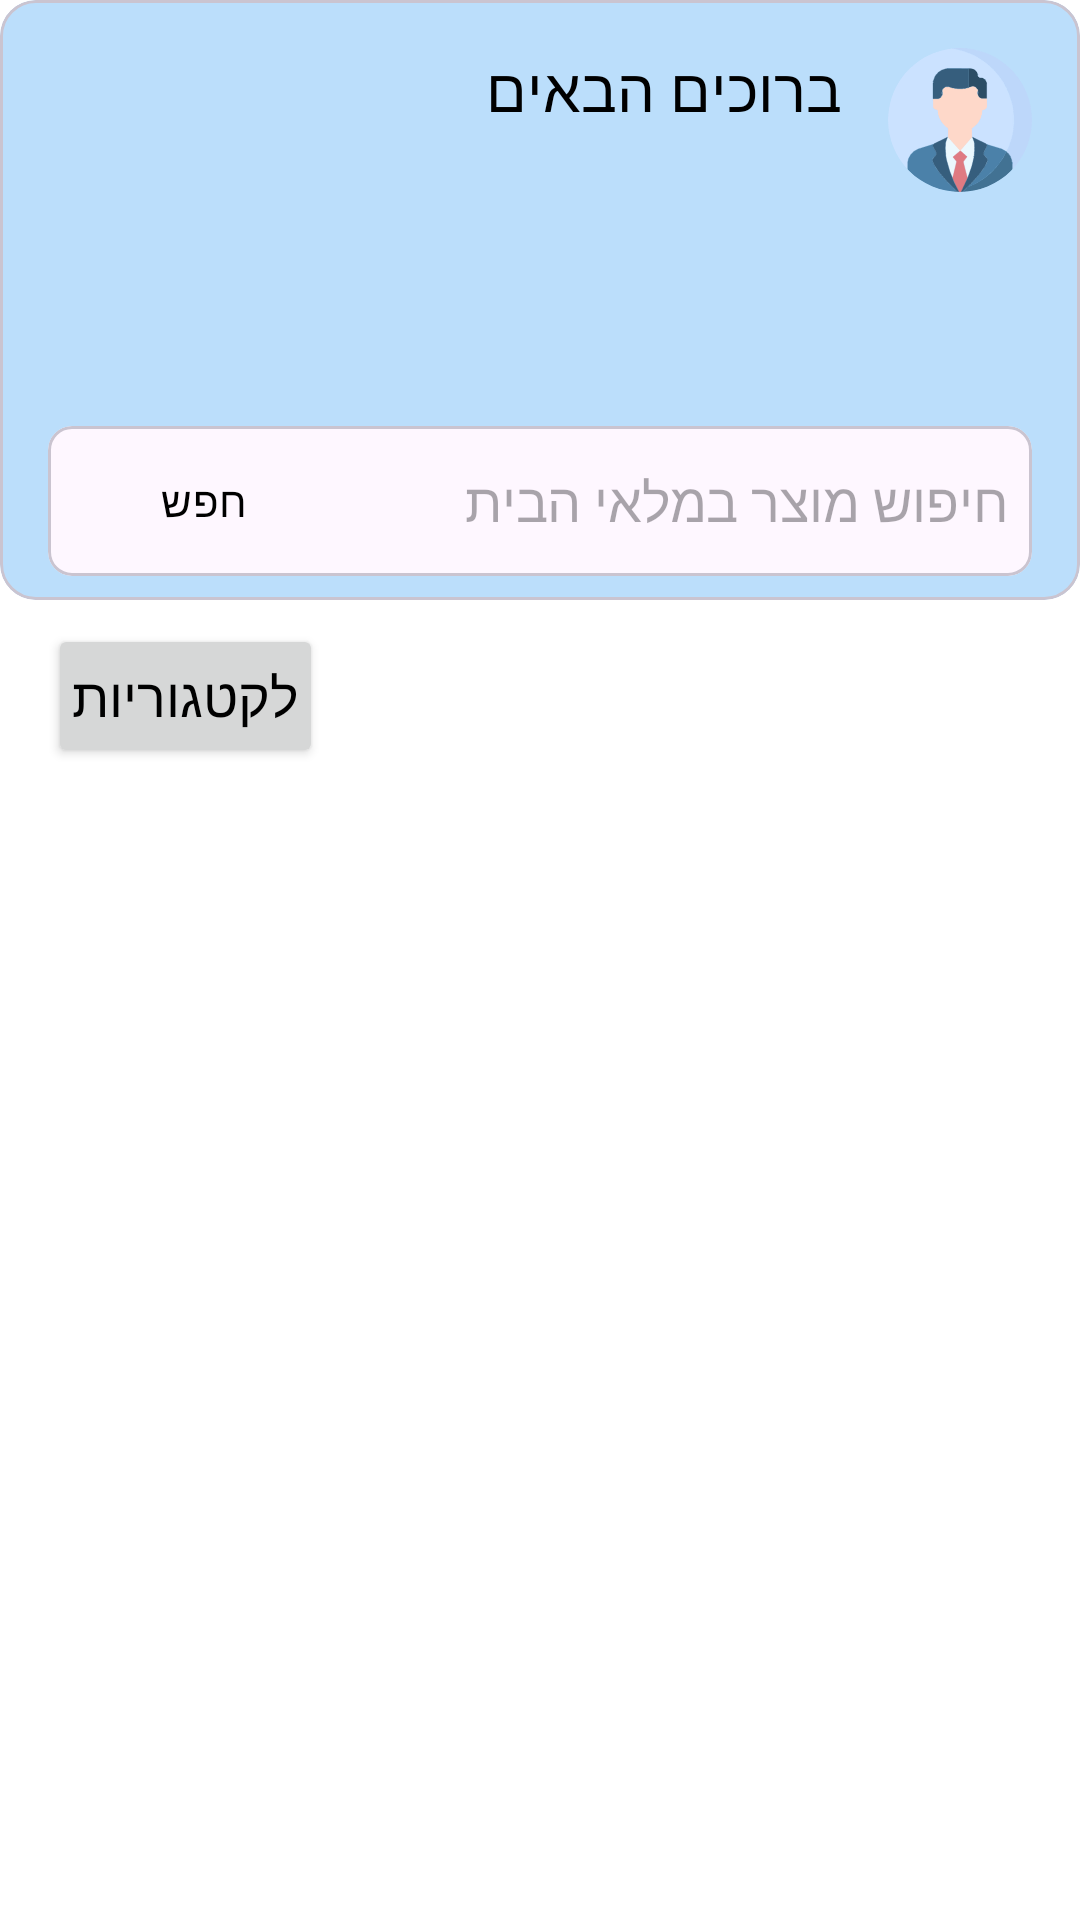

Layout XML and referenced resources for this Android screen:
<!-- AndroidManifest.xml: application theme Theme.SmartFridge_App_FinalProject -->
<!-- res/layout/fragment_products_list.xml -->
<?xml version="1.0" encoding="utf-8"?>
<FrameLayout xmlns:android="http://schemas.android.com/apk/res/android"
    xmlns:app="http://schemas.android.com/apk/res-auto"
    xmlns:tools="http://schemas.android.com/tools"
    android:layout_width="match_parent"
    android:layout_height="match_parent"
    android:background="@color/white"
    android:layoutDirection="rtl">

    <androidx.constraintlayout.widget.ConstraintLayout
        android:layout_width="match_parent"
        android:layout_height="match_parent">

        <com.google.android.material.card.MaterialCardView
            android:id="@+id/products_list_CV_headerCard"
            android:layout_width="match_parent"
            android:layout_height="@dimen/template_header"
            app:cardBackgroundColor="@color/blue"
            app:layout_constraintTop_toTopOf="parent">

            <androidx.constraintlayout.widget.ConstraintLayout
                android:layout_width="match_parent"
                android:layout_height="match_parent">

                <androidx.appcompat.widget.LinearLayoutCompat
                    android:id="@+id/products_list_all_ll_profile"
                    android:layout_width="wrap_content"
                    android:layout_height="wrap_content"
                    android:layout_margin="@dimen/default_margin_16"
                    android:orientation="horizontal"
                    app:layout_constraintStart_toStartOf="parent"
                    app:layout_constraintTop_toTopOf="parent">

                    <com.google.android.material.imageview.ShapeableImageView
                        android:id="@+id/products_list_IMG_profile"
                        android:layout_width="@dimen/small_IMG_size"
                        android:layout_height="@dimen/small_IMG_size"
                        app:shapeAppearance="@style/ShapeAppearance.Material3.Corner.Full"
                        android:scaleType="centerCrop"
                        android:src="@drawable/profile_man"
                        app:cornerSize="50%"/>

                    <androidx.appcompat.widget.LinearLayoutCompat
                        android:id="@+id/products_list_ll_profile"
                        android:layout_width="wrap_content"
                        android:layout_height="wrap_content"
                        android:layout_marginStart="@dimen/default_margin_16"
                        android:orientation="vertical">

                        <com.google.android.material.textview.MaterialTextView
                            android:id="@+id/products_list_TV_welcome"
                            android:layout_width="wrap_content"
                            android:layout_height="wrap_content"
                            android:text="@string/welcome"
                            android:textColor="@color/black"
                            android:textSize="20sp" />

                        <com.google.android.material.textview.MaterialTextView
                            android:id="@+id/products_list_TV_name"
                            android:layout_width="wrap_content"
                            android:layout_height="wrap_content"
                            tools:text="@string/first_name"
                            android:textSize="20sp"
                            android:textColor="@color/black" />
                    </androidx.appcompat.widget.LinearLayoutCompat>
                </androidx.appcompat.widget.LinearLayoutCompat>

                <androidx.appcompat.widget.LinearLayoutCompat
                    android:id="@+id/products_list_ll_category"
                    android:layout_width="wrap_content"
                    android:layout_height="wrap_content"
                    android:layout_marginHorizontal="@dimen/default_margin_16"
                    android:layout_marginTop="@dimen/default_margin_16"
                    android:orientation="horizontal"
                    app:layout_constraintStart_toStartOf="parent"
                    app:layout_constraintTop_toBottomOf="@id/products_list_all_ll_profile">

                    <com.google.android.material.imageview.ShapeableImageView
                        android:id="@+id/products_list_IMG_category"
                        android:layout_width="@dimen/small_IMG_size"
                        android:layout_height="@dimen/small_IMG_size"
                        android:src="@drawable/category_no_picture"
                        android:visibility="invisible"
                        app:cornerSize="50%"
                        app:shapeAppearance="@style/ShapeAppearance.Material3.Corner.ExtraLarge" />

                    <com.google.android.material.textview.MaterialTextView
                        android:id="@+id/products_list_TV_categoryName"
                        android:layout_width="wrap_content"
                        android:layout_height="wrap_content"
                        android:layout_marginStart="@dimen/default_margin_16"
                        android:layout_marginTop="@dimen/default_margin_8"
                        android:textColor="@color/black"
                        android:textSize="20sp"
                        tools:text="@string/category_name" />

                </androidx.appcompat.widget.LinearLayoutCompat>
            </androidx.constraintlayout.widget.ConstraintLayout>

            <com.google.android.material.card.MaterialCardView
                android:id="@+id/products_list_CV_search"
                android:layout_width="match_parent"
                android:layout_height="50dp"
                android:layout_gravity="bottom"
                android:layout_marginHorizontal="@dimen/default_margin_16"
                android:layout_marginBottom="@dimen/default_margin_8"
                app:cardCornerRadius="@dimen/BTN_cornerRadius">

                <androidx.appcompat.widget.LinearLayoutCompat
                    android:layout_width="match_parent"
                    android:layout_height="match_parent"
                    android:gravity="center_vertical"
                    android:orientation="horizontal">

                    <androidx.appcompat.widget.AppCompatEditText
                        android:id="@+id/products_list_ET_search"
                        android:layout_width="0dp"
                        android:layout_height="match_parent"
                        android:layout_weight="1"
                        android:background="@null"
                        android:hint="@string/search_product_in_inventory"
                        android:padding="@dimen/default_padding_8" />

                    <com.google.android.material.button.MaterialButton
                        android:id="@+id/products_list_BTN_search"
                        style="@style/Widget.Material3.Button.TextButton"
                        android:layout_width="wrap_content"
                        android:layout_height="40dp"
                        android:layout_marginEnd="@dimen/default_margin_8"
                        android:text="@string/search"
                        android:textColor="@color/black" />

                </androidx.appcompat.widget.LinearLayoutCompat>

            </com.google.android.material.card.MaterialCardView>

        </com.google.android.material.card.MaterialCardView>

        <androidx.appcompat.widget.LinearLayoutCompat
            android:id="@+id/products_list_list_LLC_filters"
            android:layout_width="match_parent"
            android:layout_height="wrap_content"
            android:layout_marginHorizontal="@dimen/default_margin_16"
            android:layout_marginTop="@dimen/default_margin_8"
            android:orientation="horizontal"
            app:layout_constraintEnd_toEndOf="parent"
            app:layout_constraintStart_toStartOf="parent"
            app:layout_constraintTop_toBottomOf="@+id/products_list_CV_headerCard">

            <Space
                android:layout_width="0dp"
                android:layout_height="wrap_content"
                android:layout_weight="1" />

            <androidx.appcompat.widget.AppCompatButton
                android:id="@+id/products_list_BTN_categories"
                android:layout_width="wrap_content"
                android:layout_height="wrap_content"
                android:layout_marginStart="8dp"
                android:gravity="center"
                android:padding="@dimen/default_padding_8"
                android:text="@string/for_categories"
                android:textColor="@color/black"
                android:textSize="@dimen/btn_txt_size" />

        </androidx.appcompat.widget.LinearLayoutCompat>

        <androidx.recyclerview.widget.RecyclerView
            android:id="@+id/products_list_RV_products"
            android:layout_width="match_parent"
            android:layout_height="0dp"
            android:layout_marginStart="@dimen/default_margin_16"
            android:layout_marginTop="@dimen/default_margin_8"
            android:layout_marginEnd="@dimen/default_margin_16"
            android:layout_marginBottom="@dimen/default_margin_16"
            app:layout_constraintBottom_toBottomOf="parent"
            app:layout_constraintTop_toBottomOf="@id/products_list_list_LLC_filters"
            tools:listitem="@layout/item_product" />

        <com.google.android.material.textview.MaterialTextView
            android:id="@+id/products_list_TV_empty"
            android:layout_width="wrap_content"
            android:layout_height="wrap_content"
            android:text="@string/there_are_no_products_from_this_category"
            android:textSize="18sp"
            android:textColor="@color/black"
            android:visibility="gone"
            app:layout_constraintBottom_toBottomOf="parent"
            app:layout_constraintEnd_toEndOf="parent"
            app:layout_constraintStart_toStartOf="parent"
            app:layout_constraintTop_toBottomOf="@id/products_list_list_LLC_filters" />

    </androidx.constraintlayout.widget.ConstraintLayout>
</FrameLayout>
<!-- res/layout/item_product.xml (included above) -->
<?xml version="1.0" encoding="utf-8"?>
<com.google.android.material.card.MaterialCardView xmlns:android="http://schemas.android.com/apk/res/android"
    xmlns:app="http://schemas.android.com/apk/res-auto"
    xmlns:tools="http://schemas.android.com/tools"
    android:layout_width="match_parent"
    android:layout_height="wrap_content"
    android:layout_margin="8dp"
    android:layoutDirection="rtl"
    app:cardCornerRadius="8dp">

    <androidx.constraintlayout.widget.ConstraintLayout
        android:layout_width="match_parent"
        android:layout_height="wrap_content"
        android:padding="8dp">

        <androidx.appcompat.widget.AppCompatImageView
            android:id="@+id/products_list_IMG_product"
            android:layout_width="48dp"
            android:layout_height="48dp"
            android:padding="4dp"
            android:layout_marginEnd="20dp"
            app:layout_constraintStart_toStartOf="parent"
            app:layout_constraintTop_toTopOf="parent"
            tools:src="@drawable/category_no_picture" />

        <androidx.appcompat.widget.AppCompatButton
            android:id="@+id/inventory_list_TV_remove"
            android:layout_width="wrap_content"
            android:layout_height="wrap_content"
            android:padding="@dimen/default_padding_8"
            android:text="@string/remove_item"
            android:textColor="@color/red"
            app:layout_constraintEnd_toEndOf="parent"
            app:layout_constraintTop_toTopOf="parent" />

        <com.google.android.material.textview.MaterialTextView
            android:id="@+id/inventory_list_TV_name"
            android:layout_width="wrap_content"
            android:layout_height="wrap_content"
            android:textSize="16sp"
            app:layout_constraintStart_toEndOf="@id/products_list_IMG_product"
            app:layout_constraintTop_toTopOf="parent"
            tools:text="@string/product_name" />

        <com.google.android.material.textview.MaterialTextView
            android:id="@+id/inventory_list_TV_expiry_lbl"
            android:layout_width="wrap_content"
            android:layout_height="wrap_content"
            android:layout_marginStart="@dimen/default_margin_16"
            android:text="@string/Expired"
            android:textColor="@color/red"
            android:textSize="16sp"
            android:visibility="invisible"
            app:layout_constraintStart_toEndOf="@id/inventory_list_TV_name"
            app:layout_constraintTop_toTopOf="parent" />

        <androidx.appcompat.widget.LinearLayoutCompat
            android:id="@+id/quantity_container"
            android:layout_width="wrap_content"
            android:layout_height="wrap_content"
            android:layout_marginTop="4dp"
            android:orientation="horizontal"
            app:layout_constraintStart_toEndOf="@id/products_list_IMG_product"
            app:layout_constraintTop_toBottomOf="@id/inventory_list_TV_name">

            <com.google.android.material.textview.MaterialTextView
                android:id="@+id/inventory_list_TV_quantity_label"
                android:layout_width="wrap_content"
                android:layout_height="wrap_content"
                android:text="@string/quantity"
                android:textSize="@dimen/product_txt_size" />

            <com.google.android.material.textview.MaterialTextView
                android:id="@+id/inventory_list_TV_quantity"
                android:layout_width="@dimen/item_product_amount_width"
                android:layout_height="wrap_content"
                android:layout_marginStart="4dp"
                android:maxLength="4"
                android:textSize="@dimen/product_txt_size"
                tools:text="0" />

            <androidx.appcompat.widget.AppCompatImageView
                android:id="@+id/inventory_list_BTN_decrease"
                android:layout_width="26dp"
                android:layout_height="26dp"
                android:layout_marginStart="16dp"
                android:layout_marginEnd="16dp"
                android:clickable="true"
                android:src="@drawable/minus_button" />

            <androidx.appcompat.widget.AppCompatImageView
                android:id="@+id/inventory_list_BTN_increase"
                android:layout_width="26dp"
                android:layout_height="26dp"
                android:layout_marginStart="8dp"
                android:clickable="true"
                android:src="@drawable/plus_button" />
        </androidx.appcompat.widget.LinearLayoutCompat>

        <com.google.android.material.textview.MaterialTextView
            android:id="@+id/inventory_list_TV_expiry"
            android:layout_width="wrap_content"
            android:layout_height="wrap_content"
            android:layout_marginTop="4dp"
            android:textSize="@dimen/product_txt_size"
            app:layout_constraintStart_toEndOf="@id/products_list_IMG_product"
            app:layout_constraintTop_toBottomOf="@id/quantity_container"
            tools:text="@string/expiration_date" />

        <com.google.android.material.textview.MaterialTextView
            android:id="@+id/inventory_list_TV_date"
            android:layout_width="wrap_content"
            android:layout_height="wrap_content"
            android:layout_marginStart="4dp"
            android:textSize="@dimen/product_txt_size"
            app:layout_constraintStart_toEndOf="@id/inventory_list_TV_expiry"
            app:layout_constraintTop_toTopOf="@id/inventory_list_TV_expiry"
            tools:text="@string/default_date" />

    </androidx.constraintlayout.widget.ConstraintLayout>

</com.google.android.material.card.MaterialCardView>
<!-- resources referenced by this layout -->
<resources>
  <color name="black">#FF000000</color>
  <color name="blue">#BBDEFB</color>
  <color name="red">#C62828</color>
  <color name="white">#FFFFFFFF</color>
  <dimen name="BTN_cornerRadius">8dp</dimen>
  <dimen name="btn_txt_size">18sp</dimen>
  <dimen name="default_margin_16">16dp</dimen>
  <dimen name="default_margin_8">8dp</dimen>
  <dimen name="default_padding_8">8dp</dimen>
  <dimen name="item_product_amount_width">40dp</dimen>
  <dimen name="product_txt_size">12sp</dimen>
  <dimen name="small_IMG_size">48dp</dimen>
  <dimen name="template_header">200dp</dimen>
  <!-- drawable minus_button: vector/xml drawable (drawable, 43387 chars, omitted) -->
  <!-- drawable plus_button: vector/xml drawable (drawable, 5863 chars, omitted) -->
  <!-- drawable profile_man: vector/xml drawable (drawable, 67655 chars, omitted) -->
  <string name="Expired">פג תוקף</string>
  <string name="category_name">שם קטגוריה</string>
  <string name="default_date">00.00.0000</string>
  <string name="expiration_date">תאריך תפוגה</string>
  <string name="first_name">שם פרטי</string>
  <string name="for_categories">לקטגוריות</string>
  <string name="product_name">שם מוצר</string>
  <string name="quantity">כמות</string>
  <string name="remove_item">הסר מוצר</string>
  <string name="search">חפש</string>
  <string name="search_product_in_inventory">חיפוש מוצר במלאי הבית</string>
  <string name="there_are_no_products_from_this_category">אין כרגע מוצרים מקטגוריה זו</string>
  <string name="welcome">ברוכים הבאים</string>
  <style name="Theme.SmartFridge_App_FinalProject" parent="Base.Theme.SmartFridge_App_FinalProject" />
  <style name="Base.Theme.SmartFridge_App_FinalProject" parent="Theme.Material3.DayNight.NoActionBar">
          
          
      </style>
</resources>
